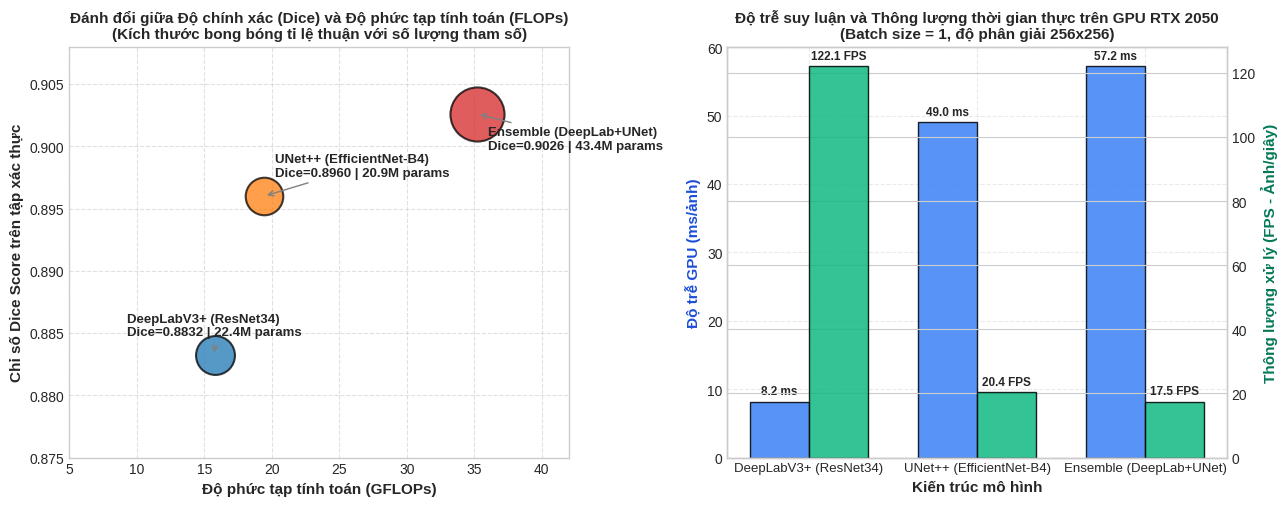

The matplotlib source for this figure: (Note: this script raises an exception after producing the figure.)
"""Generate model complexity and efficiency trade-off charts."""
import matplotlib.pyplot as plt
import numpy as np
from pathlib import Path

fig_dir = Path("reports/latex_oil_spill_report/figures")
fig_dir.mkdir(parents=True, exist_ok=True)

models = ["DeepLabV3+\n(ResNet34)", "UNet++\n(EfficientNet-B4)", "Ensemble\n(DeepLab+UNet)"]
model_names_flat = ["DeepLabV3+ (ResNet34)", "UNet++ (EfficientNet-B4)", "Ensemble (DeepLab+UNet)"]
dice = [0.8832, 0.8960, 0.9026]
flops = [15.77, 19.44, 35.21]  # GFLOPs
params = [22.44, 20.92, 43.36]  # Millions
latency_gpu = [8.19, 49.03, 57.22]  # ms
fps_gpu = [122.1, 20.4, 17.5]

plt.style.use("seaborn-v0_8-whitegrid" if "seaborn-v0_8-whitegrid" in plt.style.available else "default")
fig, (ax1, ax2) = plt.subplots(1, 2, figsize=(13.0, 5.2), dpi=200)

# Subplot 1: Dice vs FLOPs & Parameter size (bubble chart)
colors = ["#1f77b4", "#ff7f0e", "#d62728"]
sizes = [p * 35 for p in params]

for i, (m, d, f, s, c) in enumerate(zip(models, dice, flops, sizes, colors)):
    ax1.scatter(f, d, s=s, color=c, alpha=0.75, edgecolors="black", linewidth=1.5, zorder=3)
    offset_y = 0.0016 if i != 2 else -0.0028
    offset_x = 0.8 if i != 0 else -6.5
    label_txt = f"{model_names_flat[i]}\nDice={d:.4f} | {params[i]:.1f}M params"
    ax1.annotate(
        label_txt,
        (f, d),
        xytext=(f + offset_x, d + offset_y),
        fontsize=9.5,
        fontweight="bold",
        arrowprops=dict(arrowstyle="->", color="gray", lw=1.0),
    )

ax1.set_xlabel("Độ phức tạp tính toán (GFLOPs)", fontsize=11, fontweight="bold")
ax1.set_ylabel("Chỉ số Dice Score trên tập xác thực", fontsize=11, fontweight="bold")
ax1.set_title("Đánh đổi giữa Độ chính xác (Dice) và Độ phức tạp tính toán (FLOPs)\n(Kích thước bong bóng tỉ lệ thuận với số lượng tham số)", fontsize=11, fontweight="bold")
ax1.set_ylim(0.875, 0.908)
ax1.set_xlim(5, 42)
ax1.grid(True, linestyle="--", alpha=0.6)

# Subplot 2: Inference Latency vs FPS on GPU
x = np.arange(len(models))
width = 0.35

ax2_fps = ax2.twinx()
rects1 = ax2.bar(x - width/2, latency_gpu, width, label="Độ trễ GPU (ms)", color="#3b82f6", alpha=0.85, edgecolor="black")
rects2 = ax2_fps.bar(x + width/2, fps_gpu, width, label="Thông lượng (FPS)", color="#10b981", alpha=0.85, edgecolor="black")

ax2.set_xlabel("Kiến trúc mô hình", fontsize=11, fontweight="bold")
ax2.set_ylabel("Độ trễ GPU (ms/ảnh)", fontsize=11, fontweight="bold", color="#1d4ed8")
ax2_fps.set_ylabel("Thông lượng xử lý (FPS - Ảnh/giây)", fontsize=11, fontweight="bold", color="#047857")
ax2.set_title("Độ trễ suy luận và Thông lượng thời gian thực trên GPU RTX 2050\n(Batch size = 1, độ phân giải 256x256)", fontsize=11, fontweight="bold")
ax2.set_xticks(x)
ax2.set_xticklabels([m.replace("\n", " ") for m in models], fontsize=9.5)
ax2.grid(True, linestyle="--", alpha=0.4)

# Value annotations
for rect in rects1:
    h = rect.get_height()
    ax2.annotate(f"{h:.1f} ms", (rect.get_x() + rect.get_width()/2, h),
                 xytext=(0, 3), textcoords="offset points", ha="center", va="bottom", fontsize=8.5, fontweight="bold")
for rect in rects2:
    h = rect.get_height()
    ax2_fps.annotate(f"{h:.1f} FPS", (rect.get_x() + rect.get_width()/2, h),
                     xytext=(0, 3), textcoords="offset points", ha="center", va="bottom", fontsize=8.5, fontweight="bold")

plt.tight_layout()
out_path = fig_dir / "model_complexity_tradeoff.png"
plt.savefig(out_path)
plt.savefig("reports/development_experiments/model_complexity_tradeoff.png")
print("Saved chart to:", out_path)
